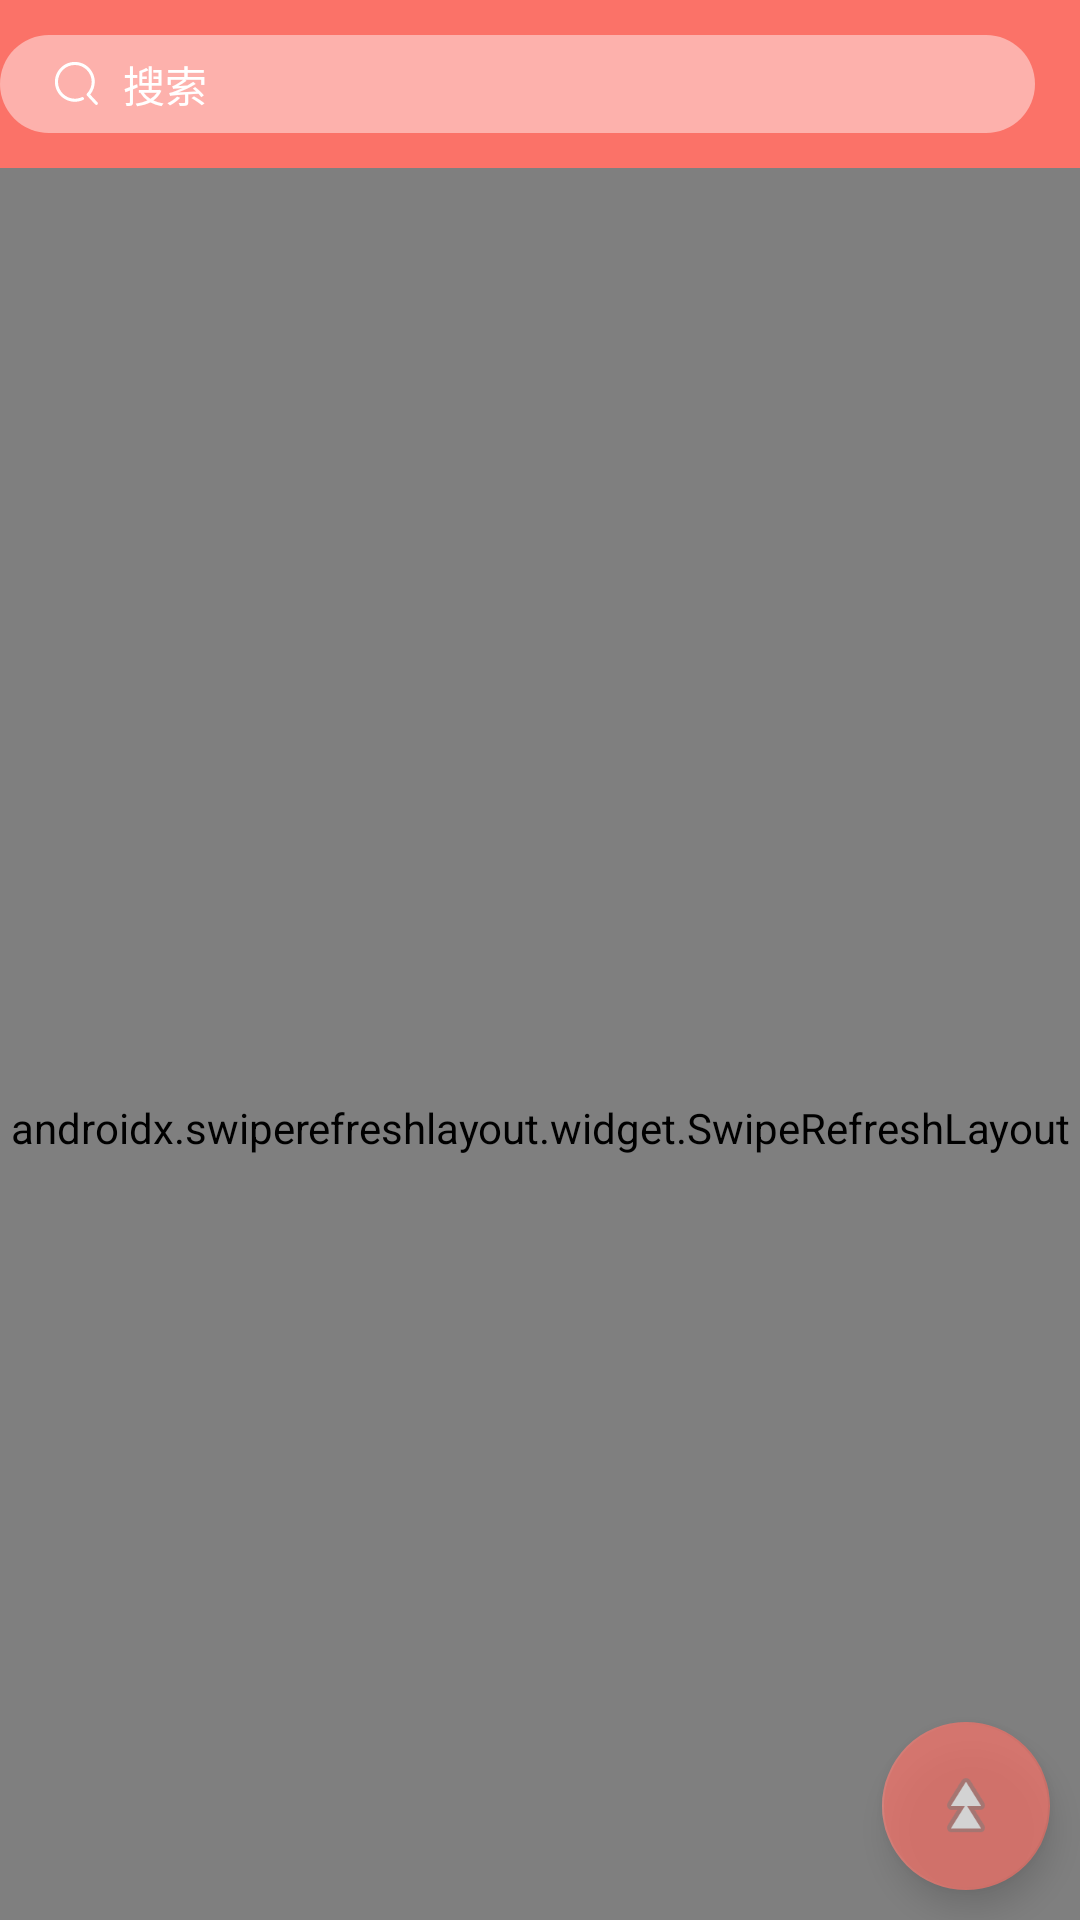

Android layout source for this screen:
<!-- AndroidManifest.xml: activity theme AppTheme.NoActionBar.Transparent -->
<!-- res/layout/activity_search_list.xml -->
<?xml version="1.0" encoding="utf-8"?>
<androidx.coordinatorlayout.widget.CoordinatorLayout xmlns:android="http://schemas.android.com/apk/res/android"
    xmlns:app="http://schemas.android.com/apk/res-auto"
    xmlns:tools="http://schemas.android.com/tools"
    android:layout_width="match_parent"
    android:layout_height="match_parent"
    android:background="@color/white"
    android:orientation="vertical"
    tools:context=".module.search.view.SearchListActivity">

    <com.google.android.material.appbar.AppBarLayout
        android:id="@+id/appbarLayout"
        android:layout_width="match_parent"
        android:layout_height="wrap_content"
        android:background="@color/colorPrimary">

        <com.google.android.material.appbar.CollapsingToolbarLayout
            android:layout_width="match_parent"
            android:layout_height="wrap_content"
            app:layout_scrollFlags="scroll|enterAlwaysCollapsed|enterAlways|snap"
            app:titleEnabled="false">

            <androidx.appcompat.widget.Toolbar
                android:id="@+id/toolbar"
                android:layout_width="match_parent"
                android:layout_height="wrap_content"
                android:theme="@style/AppTheme.ToolBarTheme"
                app:contentInsetStart="0dp"
                app:contentInsetStartWithNavigation="0dp">

                <LinearLayout
                    android:layout_width="match_parent"
                    android:layout_height="match_parent"
                    android:gravity="center_vertical">

                    <EditText
                        android:id="@+id/et_search"
                        android:layout_width="match_parent"
                        android:layout_height="wrap_content"
                        android:layout_marginStart="0dp"
                        android:layout_marginEnd="15dp"
                        android:background="@drawable/bg_rectangle_search"
                        android:drawableStart="@drawable/ic_search_white"
                        android:drawablePadding="7dp"
                        android:hint="@string/search"
                        android:imeOptions="actionSearch|flagNoFullscreen"
                        android:inputType="text"
                        android:paddingStart="17dp"
                        android:paddingTop="6dp"
                        android:paddingEnd="10dp"
                        android:paddingBottom="6dp"
                        android:singleLine="true"
                        android:textColor="@color/white"
                        android:textColorHint="@color/white"
                        android:textSize="14sp"
                        tools:ignore="Autofill" />

                </LinearLayout>

            </androidx.appcompat.widget.Toolbar>

        </com.google.android.material.appbar.CollapsingToolbarLayout>

    </com.google.android.material.appbar.AppBarLayout>

    <androidx.swiperefreshlayout.widget.SwipeRefreshLayout
        android:id="@+id/srl_refresh"
        android:layout_width="match_parent"
        android:layout_height="match_parent"
        android:focusableInTouchMode="true"
        app:layout_behavior="@string/appbar_scrolling_view_behavior">

        <FrameLayout
            android:layout_width="match_parent"
            android:layout_height="match_parent">

            <ImageView
                android:layout_width="wrap_content"
                android:layout_height="wrap_content"
                android:layout_gravity="center_horizontal"
                android:layout_marginTop="150dp"
                android:src="@drawable/ic_rv_placeholder"
                tools:ignore="ContentDescription" />

            <androidx.recyclerview.widget.RecyclerView
                android:id="@+id/rv_picture"
                android:layout_width="match_parent"
                android:layout_height="match_parent"
                android:background="@color/white" />

        </FrameLayout>

    </androidx.swiperefreshlayout.widget.SwipeRefreshLayout>

    <include
        android:id="@+id/view_float_button"
        layout="@layout/view_float_button" />

</androidx.coordinatorlayout.widget.CoordinatorLayout>
<!-- res/layout/view_float_button.xml (included above) -->
<?xml version="1.0" encoding="utf-8"?>
<com.google.android.material.floatingactionbutton.FloatingActionButton xmlns:android="http://schemas.android.com/apk/res/android"
    xmlns:app="http://schemas.android.com/apk/res-auto"
    android:id="@+id/fb_top"
    android:layout_width="wrap_content"
    android:layout_height="wrap_content"
    android:layout_gravity="bottom|end"
    android:layout_margin="10dp"
    android:alpha=".7"
    android:contentDescription="@string/confirm"
    android:rotation="-90"
    android:src="@android:drawable/ic_media_ff"
    app:fabSize="normal"
    app:hoveredFocusedTranslationZ="10dp"
    app:layout_behavior="com.google.android.material.behavior.HideBottomViewOnScrollBehavior"
    app:pressedTranslationZ="10dp"
    app:rippleColor="@color/bgTransparent">

</com.google.android.material.floatingactionbutton.FloatingActionButton>
<!-- resources referenced by this layout -->
<resources>
  <color name="bgTransparent">#40000000</color>
  <color name="colorPrimary">#FB7268</color>
  <color name="white">#ffffff</color>
  <!-- drawable bg_rectangle_search (drawable) -->
  <?xml version="1.0" encoding="utf-8"?>
  <shape xmlns:android="http://schemas.android.com/apk/res/android">
      <solid android:color="@color/whiteTransparent" />
      <corners
          android:radius="18dp" />
  
  </shape>
  <!-- drawable ic_rv_placeholder: png bitmap (drawable, 34968 bytes) -->
  <!-- drawable ic_search_white (drawable) -->
  <vector xmlns:android="http://schemas.android.com/apk/res/android"
      android:width="17dp"
      android:height="17dp"
      android:viewportWidth="1024"
      android:viewportHeight="1024">
      <path
          android:fillColor="#ffffff"
          android:pathData="M933.31,890.72l-146.77,-157.05c59.49,-71.64 92.2,-160.95 92.2,-254.97 0,-220.57 -179.48,-400.05 -400.11,-400.05 -220.57,0 -400.05,179.45 -400.05,400.05s179.48,400.05 400.08,400.05c57.8,-0.03 113.53,-12.09 165.63,-35.82 15.48,-7.05 22.31,-25.3 15.26,-40.75 -7.05,-15.51 -25.39,-22.37 -40.75,-15.26 -44.1,20.07 -91.25,30.25 -140.18,30.28 -186.65,0 -338.5,-151.85 -338.5,-338.5 0,-186.62 151.85,-338.5 338.5,-338.5 186.68,0 338.56,151.85 338.56,338.5 0,87.86 -33.51,171.11 -94.33,234.42 -11.79,12.25 -11.39,31.73 0.83,43.52 0.92,0.89 2.12,1.23 3.17,2 0.83,1.23 1.26,2.65 2.31,3.75L888.35,932.7c6.03,6.49 14.25,9.76 22.47,9.76 7.54,0 15.08,-2.74 21.02,-8.31C944.23,922.61 944.91,903.13 933.31,890.72z" />
  </vector>
  <string name="confirm">确认</string>
  <string name="search">搜索</string>
  <style name="AppTheme.ToolBarTheme" parent="ThemeOverlay.AppCompat.Dark.ActionBar" />
  <style name="AppTheme.NoActionBar.Transparent">
          <item name="windowActionBar">false</item>
          <item name="windowNoTitle">true</item>
          <item name="android:windowIsTranslucent">true</item>
          <item name="android:windowBackground">@android:color/transparent</item>
          <item name="android:windowDrawsSystemBarBackgrounds">true</item>
      </style>
  <color name="whiteTransparent">#72FFFFFF</color>
</resources>
